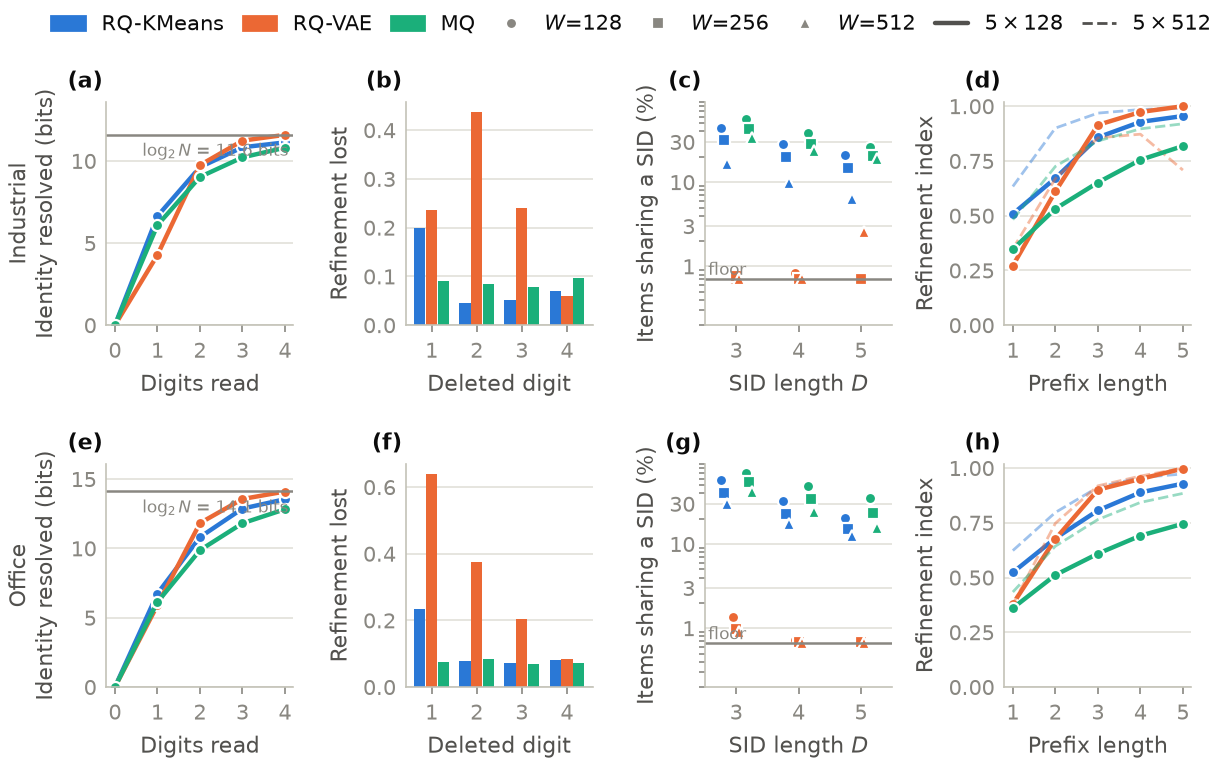

Data behind this chart, as committed beside it:
catalog, variant, digit, cum_bits, refinement_lost_if_deleted, collision_rate, prefix_length, refinement_index
industrial, rqkmeans_4codebook_128, 1.0, 6.641, 0.1997, , , 
industrial, rqkmeans_4codebook_128, 2.0, 9.623, 0.04654, , , 
industrial, rqkmeans_4codebook_128, 3.0, 10.83, 0.05206, , , 
industrial, rqkmeans_4codebook_128, 4.0, 11.13, 0.07089, , , 
industrial, rqvae_4codebook_128, 1.0, 4.274, 0.2371, , , 
industrial, rqvae_4codebook_128, 2.0, 9.746, 0.4364, , , 
industrial, rqvae_4codebook_128, 3.0, 11.24, 0.2403, , , 
industrial, rqvae_4codebook_128, 4.0, 11.59, 0.06084, , , 
industrial, MQ_4codebook_128, 1.0, 6.089, 0.08991, , , 
industrial, MQ_4codebook_128, 2.0, 9.028, 0.08456, , , 
industrial, MQ_4codebook_128, 3.0, 10.22, 0.07773, , , 
industrial, MQ_4codebook_128, 4.0, 10.81, 0.09735, , , 
industrial, rqkmeans_3codebook_128, , , , 0.4419, , 
industrial, rqkmeans_4codebook_128, , , , 0.2812, , 
industrial, rqkmeans_5codebook_128, , , , 0.2122, , 
industrial, rqkmeans_3codebook_256, , , , 0.314, , 
industrial, rqkmeans_4codebook_256, , , , 0.201, , 
industrial, rqkmeans_5codebook_256, , , , 0.1488, , 
industrial, rqkmeans_3codebook_512, , , , 0.1655, , 
industrial, rqkmeans_4codebook_512, , , , 0.09726, , 
industrial, rqkmeans_5codebook_512, , , , 0.06312, , 
industrial, rqvae_3codebook_128, , , , 0.007085, , 
industrial, rqvae_4codebook_128, , , , 0.008374, , 
industrial, rqvae_5codebook_128, , , , 0.007085, , 
industrial, rqvae_3codebook_256, , , , 0.007729, , 
industrial, rqvae_4codebook_256, , , , 0.007085, , 
industrial, rqvae_5codebook_256, , , , 0.007085, , 
industrial, rqvae_3codebook_512, , , , 0.007085, , 
industrial, rqvae_4codebook_512, , , , 0.007085, , 
industrial, rqvae_5codebook_512, , , , 0.02544, , 
industrial, MQ_3codebook_128, , , , 0.5591, , 
industrial, MQ_4codebook_128, , , , 0.3804, , 
industrial, MQ_5codebook_128, , , , 0.2615, , 
industrial, MQ_3codebook_256, , , , 0.4254, , 
industrial, MQ_4codebook_256, , , , 0.2876, , 
industrial, MQ_5codebook_256, , , , 0.2026, , 
industrial, MQ_3codebook_512, , , , 0.3375, , 
industrial, MQ_4codebook_512, , , , 0.2367, , 
industrial, MQ_5codebook_512, , , , 0.1903, , 
industrial, rqkmeans_5codebook_128, , , , , 1.0, 0.5084
industrial, rqkmeans_5codebook_128, , , , , 2.0, 0.6713
industrial, rqkmeans_5codebook_128, , , , , 3.0, 0.8576
industrial, rqkmeans_5codebook_128, , , , , 4.0, 0.9285
industrial, rqkmeans_5codebook_128, , , , , 5.0, 0.9552
industrial, rqkmeans_5codebook_512, , , , , 1.0, 0.6336
industrial, rqkmeans_5codebook_512, , , , , 2.0, 0.9002
industrial, rqkmeans_5codebook_512, , , , , 3.0, 0.9686
industrial, rqkmeans_5codebook_512, , , , , 4.0, 0.9849
industrial, rqkmeans_5codebook_512, , , , , 5.0, 0.9918
industrial, rqvae_5codebook_128, , , , , 1.0, 0.2719
industrial, rqvae_5codebook_128, , , , , 2.0, 0.6108
industrial, rqvae_5codebook_128, , , , , 3.0, 0.9146
industrial, rqvae_5codebook_128, , , , , 4.0, 0.9736
industrial, rqvae_5codebook_128, , , , , 5.0, 1.0
industrial, rqvae_5codebook_512, , , , , 1.0, 0.3493
industrial, rqvae_5codebook_512, , , , , 2.0, 0.6693
industrial, rqvae_5codebook_512, , , , , 3.0, 0.8555
industrial, rqvae_5codebook_512, , , , , 4.0, 0.8723
industrial, rqvae_5codebook_512, , , , , 5.0, 0.7085
industrial, MQ_5codebook_128, , , , , 1.0, 0.3469
... 78 more rows
